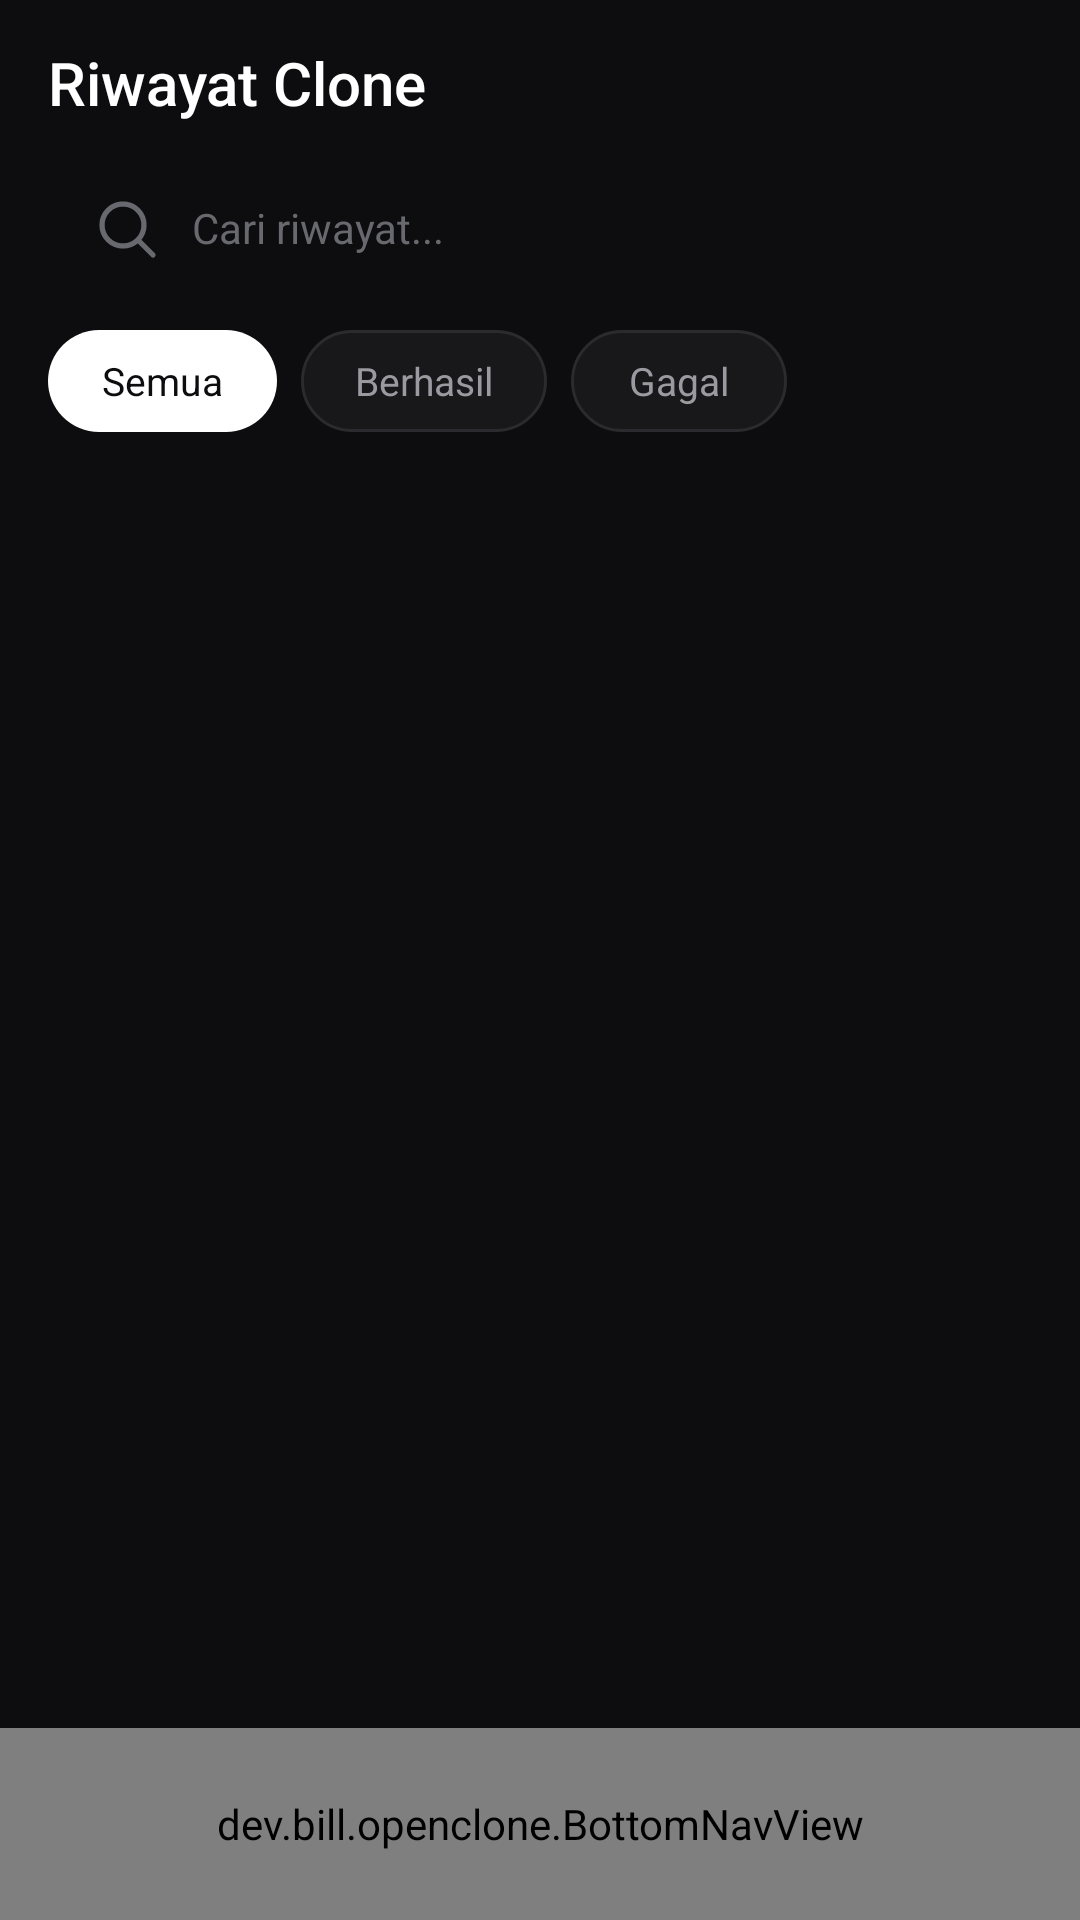

The Android layout XML behind this screen, and the referenced resources:
<!-- AndroidManifest.xml: application theme Theme.OpenClone -->
<!-- res/layout/activity_history.xml -->
<?xml version="1.0" encoding="utf-8"?>
<LinearLayout xmlns:android="http://schemas.android.com/apk/res/android"
    xmlns:tools="http://schemas.android.com/tools"
    android:layout_width="match_parent"
    android:layout_height="match_parent"
    android:background="@color/bg_canvas"
    android:orientation="vertical">

    <LinearLayout
        android:layout_width="match_parent"
        android:layout_height="wrap_content"
        android:orientation="vertical"
        android:paddingStart="16dp"
        android:paddingTop="14dp"
        android:paddingEnd="16dp">

        <TextView
            style="@style/Text.OpenClone.PageTitle"
            android:layout_width="wrap_content"
            android:layout_height="wrap_content"
            android:text="@string/title_history" />

        <EditText
            android:id="@+id/searchInput"
            style="@style/Text.OpenClone.Body"
            android:layout_width="match_parent"
            android:layout_height="46dp"
            android:layout_marginTop="12dp"
            android:background="@drawable/bg_search"
            android:drawableStart="@drawable/ic_search"
            android:drawablePadding="10dp"
            android:drawableTint="@color/text_muted"
            android:hint="@string/search_history_hint"
            android:imeOptions="actionSearch"
            android:importantForAutofill="no"
            android:inputType="text"
            android:maxLines="1"
            android:paddingStart="14dp"
            android:paddingEnd="14dp"
            android:singleLine="true"
            android:textColor="@color/accent_white"
            android:textColorHint="@color/text_muted"
            android:textSize="14sp" />

        <LinearLayout
            android:layout_width="match_parent"
            android:layout_height="wrap_content"
            android:layout_marginTop="4dp"
            android:gravity="center_vertical"
            android:orientation="horizontal">

            <TextView
                android:id="@+id/chipAll"
                style="@style/Text.OpenClone.Caption"
                android:layout_width="wrap_content"
                android:layout_height="48dp"
                android:background="@drawable/bg_chip_active_touch"
                android:clickable="true"
                android:focusable="true"
                android:gravity="center"
                android:minWidth="72dp"
                android:paddingStart="18dp"
                android:paddingEnd="18dp"
                android:text="@string/filter_all"
                android:textColor="@color/text_on_white"
                android:textSize="13sp" />

            <TextView
                android:id="@+id/chipSuccess"
                style="@style/Text.OpenClone.Caption"
                android:layout_width="wrap_content"
                android:layout_height="48dp"
                android:layout_marginStart="8dp"
                android:background="@drawable/bg_chip_inactive_touch"
                android:clickable="true"
                android:focusable="true"
                android:gravity="center"
                android:minWidth="72dp"
                android:paddingStart="18dp"
                android:paddingEnd="18dp"
                android:text="@string/filter_success"
                android:textColor="@color/text_secondary"
                android:textSize="13sp" />

            <TextView
                android:id="@+id/chipFailed"
                style="@style/Text.OpenClone.Caption"
                android:layout_width="wrap_content"
                android:layout_height="48dp"
                android:layout_marginStart="8dp"
                android:background="@drawable/bg_chip_inactive_touch"
                android:clickable="true"
                android:focusable="true"
                android:gravity="center"
                android:minWidth="72dp"
                android:paddingStart="18dp"
                android:paddingEnd="18dp"
                android:text="@string/filter_failed"
                android:textColor="@color/text_secondary"
                android:textSize="13sp" />
        </LinearLayout>
    </LinearLayout>

    <FrameLayout
        android:layout_width="match_parent"
        android:layout_height="0dp"
        android:layout_weight="1">

        <androidx.recyclerview.widget.RecyclerView
            android:id="@+id/historyList"
            android:layout_width="match_parent"
            android:layout_height="match_parent"
            android:clipToPadding="false"
            android:paddingStart="16dp"
            android:paddingTop="4dp"
            android:paddingEnd="16dp"
            android:paddingBottom="12dp"
            android:scrollbars="none"
            tools:listitem="@layout/item_history" />

        <TextView
            android:id="@+id/emptyView"
            style="@style/Text.OpenClone.Detail"
            android:layout_width="wrap_content"
            android:layout_height="wrap_content"
            android:layout_gravity="center"
            android:text="@string/empty_history"
            android:visibility="gone" />
    </FrameLayout>

    <dev.bill.openclone.BottomNavView
        android:id="@+id/bottomNav"
        android:layout_width="match_parent"
        android:layout_height="64dp" />
</LinearLayout>
<!-- res/layout/item_history.xml (included above) -->
<?xml version="1.0" encoding="utf-8"?>
<LinearLayout xmlns:android="http://schemas.android.com/apk/res/android"
    xmlns:app="http://schemas.android.com/apk/res-auto"
    xmlns:tools="http://schemas.android.com/tools"
    android:layout_width="match_parent"
    android:layout_height="wrap_content"
    android:layout_marginBottom="10dp"
    android:background="@drawable/bg_card_ripple"
    android:gravity="center_vertical"
    android:minHeight="76dp"
    android:orientation="horizontal"
    android:paddingStart="12dp"
    android:paddingTop="12dp"
    android:paddingEnd="4dp"
    android:paddingBottom="12dp">

    <ImageView
        android:id="@+id/historyIcon"
        android:layout_width="48dp"
        android:layout_height="48dp"
        android:background="@drawable/bg_icon_squircle"
        android:contentDescription="@string/cd_app_icon"
        android:padding="7dp"
        android:scaleType="fitCenter"
        tools:src="@mipmap/ic_launcher" />

    <LinearLayout
        android:layout_width="0dp"
        android:layout_height="wrap_content"
        android:layout_marginStart="12dp"
        android:layout_weight="1"
        android:orientation="vertical">

        <TextView
            android:id="@+id/historyName"
            style="@style/Text.OpenClone.ItemTitle"
            android:layout_width="match_parent"
            android:layout_height="wrap_content"
            android:ellipsize="end"
            android:maxLines="1"
            tools:text="WhatsApp (Clone 1)" />

        <TextView
            android:id="@+id/historyMeta"
            style="@style/Text.OpenClone.Caption"
            android:layout_width="match_parent"
            android:layout_height="wrap_content"
            android:layout_marginTop="3dp"
            android:ellipsize="end"
            android:maxLines="1"
            tools:text="12,6 MB • 24 Nov 2026 15:28" />
    </LinearLayout>

    <FrameLayout
        android:id="@+id/historyStatus"
        android:layout_width="22dp"
        android:layout_height="22dp"
        android:layout_marginStart="8dp"
        android:background="@drawable/bg_badge_success">

        <ImageView
            android:id="@+id/historyStatusIcon"
            android:layout_width="13dp"
            android:layout_height="13dp"
            android:layout_gravity="center"
            android:contentDescription="@string/cd_success"
            android:src="@drawable/ic_check"
            app:tint="@color/text_on_white" />
    </FrameLayout>

    <ImageButton
        android:id="@+id/historyMenu"
        style="@style/Widget.OpenClone.IconButton"
        android:layout_marginStart="2dp"
        android:contentDescription="@string/cd_more"
        android:src="@drawable/ic_more_vert" />
</LinearLayout>
<!-- resources referenced by this layout -->
<resources>
  <color name="accent_white">#FFFFFF</color>
  <color name="bg_canvas">#0D0D0F</color>
  <color name="text_muted">#68686F</color>
  <color name="text_on_white">#0D0D0F</color>
  <color name="text_secondary">#9A9AA0</color>
  <!-- drawable bg_card_ripple (drawable) -->
  <?xml version="1.0" encoding="utf-8"?>
  <ripple xmlns:android="http://schemas.android.com/apk/res/android"
      android:color="@color/ripple_white_8">
      <item android:drawable="@drawable/bg_card" />
  </ripple>
  <!-- drawable ic_more_vert (drawable) -->
  <?xml version="1.0" encoding="utf-8"?>
  <vector xmlns:android="http://schemas.android.com/apk/res/android"
      android:width="24dp"
      android:height="24dp"
      android:viewportWidth="24"
      android:viewportHeight="24">
      <path
          android:fillColor="#FFFFFFFF"
          android:pathData="M12,5.5a1.5,1.5 0 1,0 0,3a1.5,1.5 0 1,0 0,-3M12,10.5a1.5,1.5 0 1,0 0,3a1.5,1.5 0 1,0 0,-3M12,15.5a1.5,1.5 0 1,0 0,3a1.5,1.5 0 1,0 0,-3" />
  </vector>
  <string name="cd_app_icon">Ikon aplikasi</string>
  <string name="cd_more">Menu lainnya</string>
  <string name="cd_success">Clone berhasil</string>
  <string name="empty_history">Belum ada riwayat clone.</string>
  <string name="filter_all">Semua</string>
  <string name="filter_failed">Gagal</string>
  <string name="filter_success">Berhasil</string>
  <string name="search_history_hint">Cari riwayat...</string>
  <string name="title_history">Riwayat Clone</string>
  <style name="Text.OpenClone.Body">
          <item name="android:textSize">14sp</item>
          <item name="android:textColor">@color/accent_white</item>
          <item name="android:fontFamily">sans-serif</item>
      </style>
  <style name="Text.OpenClone.Caption">
          <item name="android:textSize">12sp</item>
          <item name="android:textColor">@color/text_secondary</item>
          <item name="android:fontFamily">sans-serif</item>
      </style>
  <style name="Text.OpenClone.Detail">
          <item name="android:textSize">13sp</item>
          <item name="android:textColor">@color/text_secondary</item>
          <item name="android:fontFamily">sans-serif</item>
      </style>
  <style name="Text.OpenClone.ItemTitle">
          <item name="android:textSize">15sp</item>
          <item name="android:textColor">@color/accent_white</item>
          <item name="android:fontFamily">sans-serif-medium</item>
      </style>
  <style name="Text.OpenClone.PageTitle">
          <item name="android:textSize">20sp</item>
          <item name="android:textColor">@color/accent_white</item>
          <item name="android:fontFamily">sans-serif-medium</item>
      </style>
  <style name="Widget.OpenClone.IconButton">
          <item name="android:layout_width">48dp</item>
          <item name="android:layout_height">48dp</item>
          <item name="android:background">@drawable/ripple_circle</item>
          <item name="android:padding">12dp</item>
          <item name="android:scaleType">fitCenter</item>
          <item name="tint">@color/accent_white</item>
      </style>
  <color name="ripple_white_8">#14FFFFFF</color>
  <!-- drawable bg_card (drawable) -->
  <?xml version="1.0" encoding="utf-8"?>
  <shape xmlns:android="http://schemas.android.com/apk/res/android"
      android:shape="rectangle">
      <solid android:color="@color/bg_surface" />
      <corners android:radius="15dp" />
  </shape>
  <color name="ripple_dark_12">#1F0D0D0F</color>
  <color name="bg_surface">#18181B</color>
  <color name="border_subtle">#2A2A2F</color>
  <!-- drawable ripple_circle (drawable) -->
  <?xml version="1.0" encoding="utf-8"?>
  <ripple xmlns:android="http://schemas.android.com/apk/res/android"
      android:color="@color/ripple_white_8">
      <item android:id="@android:id/mask">
          <shape android:shape="oval">
              <solid android:color="@color/accent_white" />
          </shape>
      </item>
  </ripple>
  <color name="bg_elevated">#202024</color>
  <color name="border_input">#34343B</color>
  <color name="nav_bg">#161619</color>
</resources>
